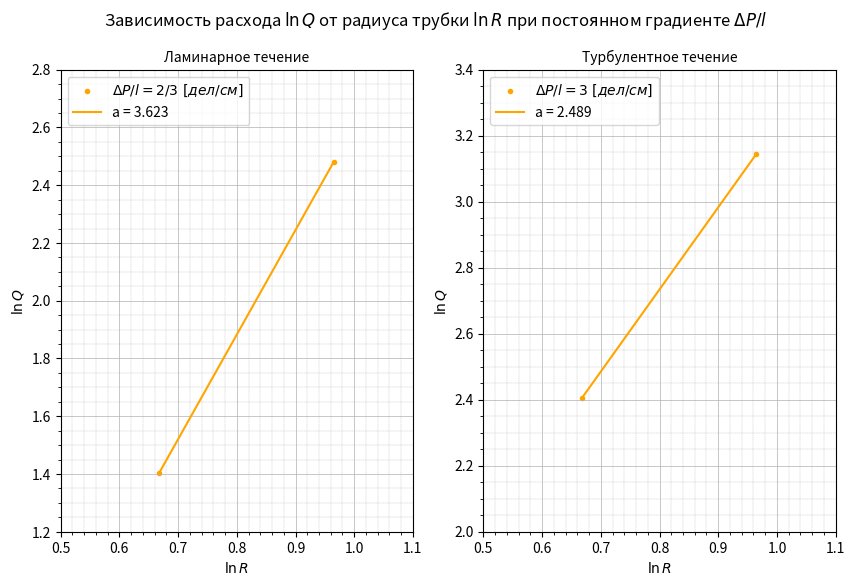

Write the Python code that produced this figure.
import numpy as np
import matplotlib.pyplot as plt

### d1 ###
r = np.array([5.25/2, 3.9/2])
r = np.log(r)
qlam = np.array([11.95, 4.07])
qlam = np.log(qlam)
klam= np.polyfit(r, qlam, 1)
ql = np.polyval(klam, r)
qtur = np.array([23.22, 11.08])
qtur = np.log(qtur)
ktur = np.polyfit(r, qtur, 1)
qt = np.polyval(ktur, r)
#1
fig, (ax1, ax2) = plt.subplots(1, 2, figsize=(10, 6), dpi=100)
plt.subplot(1, 2, 1)
ax1.scatter(r, qlam, marker='.', c='orange', label='$\Delta{P} / l = 2/3~[дел/см]$')
ax1.plot(r, ql, c='orange', label='a = {:.3f}'.format(klam[0]))

ax1.legend(loc='upper left', fontsize=10)

ax1.grid(which="major", linewidth=0.5)
ax1.grid(which="minor", linestyle='--', linewidth=0.25)
plt.minorticks_on()

ax1.axis([0.5, 1.1, 1.2, 2.8])

#fig.subplots_adjust(bottom=0.15, left=0.2)

ax1.set_title('Ламинарное течение', loc='center', fontsize=10)
ax1.set_ylabel('$\ln{Q}$', loc='center', fontsize=10)
ax1.set_xlabel('$\ln{R}$', loc='center', fontsize=10)
#2
plt.subplot(1, 2, 2)

ax2.scatter(r, qtur, marker='.', c='orange', label='$\Delta{P} / l = 3~[дел/см]$')
ax2.plot(r, qt, c='orange', label='a = {:.3f}'.format(ktur[0]))

ax2.legend(loc='upper left', fontsize=10)

ax2.grid(which="major", linewidth=0.5)
ax2.grid(which="minor", linestyle='--', linewidth=0.25)
plt.minorticks_on()

ax2.axis([0.5, 1.1, 2, 3.4])

ax2.set_title('Турбулентное течение', loc='center', fontsize=10)
ax2.set_ylabel('$\ln{Q}$', loc='center', fontsize=10)
ax2.set_xlabel('$\ln{R}$', loc='center', fontsize=10)

fig.suptitle('Зависимость расхода $\ln{Q}$ от радиуса трубки $\ln{R}$ при постоянном градиенте $\Delta{P}/l$')

plt.show()

fig.savefig("1.3.3_5.png", dpi=500)
